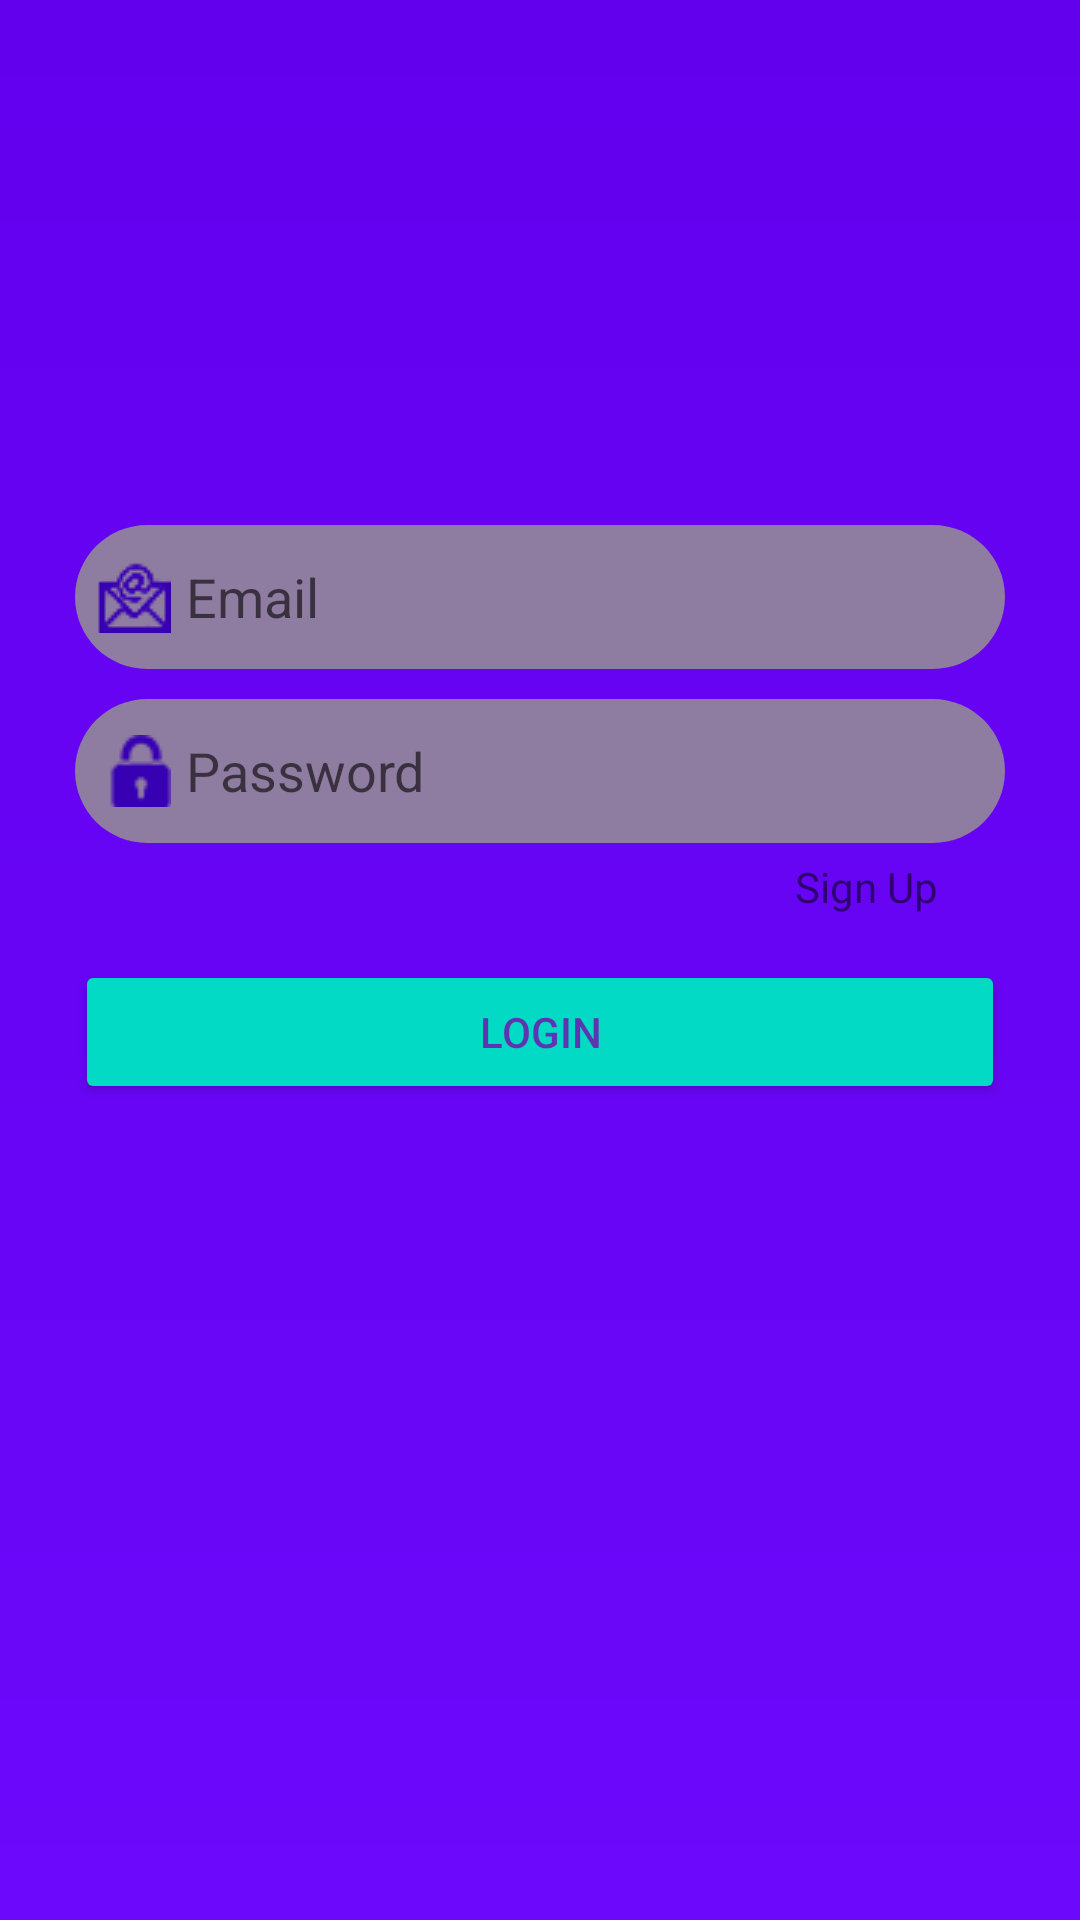

Reconstruct the res/layout file that produces this screen, plus the resources it refers to.
<!-- AndroidManifest.xml: application theme Theme.ActiveMe -->
<!-- res/layout/activity_login.xml -->
<?xml version="1.0" encoding="utf-8"?>
<androidx.constraintlayout.widget.ConstraintLayout xmlns:android="http://schemas.android.com/apk/res/android"
    xmlns:app="http://schemas.android.com/apk/res-auto"
    xmlns:tools="http://schemas.android.com/tools"
    android:layout_width="match_parent"
    android:layout_height="match_parent"
    android:background="@drawable/main_background"
    tools:context=".activities.LoginActivity">

    <LinearLayout
        android:layout_marginTop="170dp"
        android:layout_marginHorizontal="25dp"
        android:layout_width="match_parent"
        android:layout_height="match_parent"

        android:orientation="vertical">

        <EditText
            android:id="@+id/emailEditText"
            android:layout_width="match_parent"
            android:layout_height="wrap_content"
            android:layout_marginVertical="5dp"
            android:background="@drawable/input_background"
            android:ems="10"
            android:drawablePadding="5dp"
            android:drawableTint="@color/purple_700"
            android:drawableStart="@drawable/ic_email"
            android:hint="@string/email_hint"
            android:inputType="textEmailAddress"
            android:minHeight="48dp"
            tools:ignore="SpeakableTextPresentCheck"
            android:autofillHints="emailAddress" />

        <TextView
            android:id="@+id/emailErrorTextView"
            android:layout_width="match_parent"
            android:layout_height="wrap_content"
            android:text="@string/invalid_email"
            android:textAlignment="center"
            android:visibility="gone"
            android:textColor="@color/red" />

        <EditText
            android:id="@+id/passEditText"
            android:layout_width="match_parent"
            android:layout_height="wrap_content"
            android:layout_marginVertical="5dp"
            android:background="@drawable/input_background"
            android:ems="10"
            android:drawablePadding="5dp"
            android:drawableTint="@color/purple_700"
            android:drawableStart="@drawable/ic_pass"
            android:hint="@string/pass_hint"
            android:inputType="textPassword"
            android:minHeight="48dp"
            tools:ignore="SpeakableTextPresentCheck,TextContrastCheck" />

        <EditText
            android:id="@+id/pass2EditText"
            android:layout_width="match_parent"
            android:layout_height="wrap_content"
            android:layout_marginVertical="5dp"
            android:background="@drawable/input_background"
            android:ems="10"
            android:drawablePadding="5dp"
            android:drawableTint="@color/purple_700"
            android:drawableStart="@drawable/ic_pass"
            android:hint="@string/pass2_hint"
            android:inputType="textPassword"
            android:visibility="gone"
            android:minHeight="48dp"
            tools:ignore="SpeakableTextPresentCheck,TextContrastCheck" />

        <TextView
            android:id="@+id/passErrorTextView"
            android:layout_width="match_parent"
            android:layout_height="wrap_content"
            android:text="@string/invalid_pass"
            android:textAlignment="center"
            android:visibility="gone"
            android:textColor="@color/red" />


        <TextView
            android:id="@+id/signupTextView"
            android:layout_width="70dp"
            android:layout_height="wrap_content"
            android:layout_gravity="right"
            android:text="@string/prompt_signup" />

        <Button
            android:id="@+id/loginButton"
            android:layout_width="match_parent"
            android:layout_height="wrap_content"
            android:layout_marginVertical="15dp"
            android:backgroundTint="@color/teal_200"
            android:text="@string/prompt_login"
            android:textColor="#5E35B1" />


        <TextView
            android:id="@+id/errorTextView"
            android:layout_width="match_parent"
            android:layout_height="wrap_content"
            android:textAlignment="center"
            android:text=""
            android:textColor="@color/red"/>
    </LinearLayout>
</androidx.constraintlayout.widget.ConstraintLayout>
<!-- resources referenced by this layout -->
<resources>
  <color name="purple_700">#FF3700B3</color>
  <color name="red">#FF0000</color>
  <color name="teal_200">#FF03DAC5</color>
  <!-- drawable ic_email: png bitmap (drawable, 1025 bytes) -->
  <!-- drawable ic_pass: png bitmap (drawable, 1048 bytes) -->
  <!-- drawable input_background (drawable) -->
  <?xml version="1.0" encoding="utf-8"?>
  <shape xmlns:android="http://schemas.android.com/apk/res/android"
      android:shape="rectangle">
  
      <solid android:color="#8F7CA1"/>
      <corners android:radius="30dp"/>
  
  </shape>
  <!-- drawable main_background (drawable) -->
  <?xml version="1.0" encoding="utf-8"?>
  <shape xmlns:android="http://schemas.android.com/apk/res/android">
      android:shapde="rectangle"
      <gradient
          android:startColor="@color/purple_400"
          android:endColor="@color/purple_500"
          android:angle="90">
  
      </gradient>
  </shape>
  <string name="email_hint">Email</string>
  <string name="invalid_email">Invalid Email Format</string>
  <string name="invalid_pass">Invalid Password</string>
  <string name="pass2_hint">Repeat Password</string>
  <string name="pass_hint">Password</string>
  <string name="prompt_login">Login</string>
  <string name="prompt_signup">Sign Up</string>
  <style name="Theme.ActiveMe" parent="Theme.MaterialComponents.DayNight">
          
          <item name="colorPrimary">@color/purple_500</item>
          <item name="colorPrimaryVariant">@color/purple_700</item>
          <item name="colorOnPrimary">@color/white</item>
          
          <item name="colorSecondary">@color/purple_400</item>
          <item name="colorSecondaryVariant">@color/purple_700</item>
          <item name="colorOnSecondary">@color/almostWhite</item>
          
          <item name="android:statusBarColor" tools:targetApi="l">?attr/colorPrimaryVariant</item>
          
      </style>
  <color name="purple_400">#6C08FB</color>
  <color name="purple_500">#FF6200EE</color>
  <color name="white">#FFFFFFFF</color>
  <color name="almostWhite">#E6E6E6</color>
</resources>
